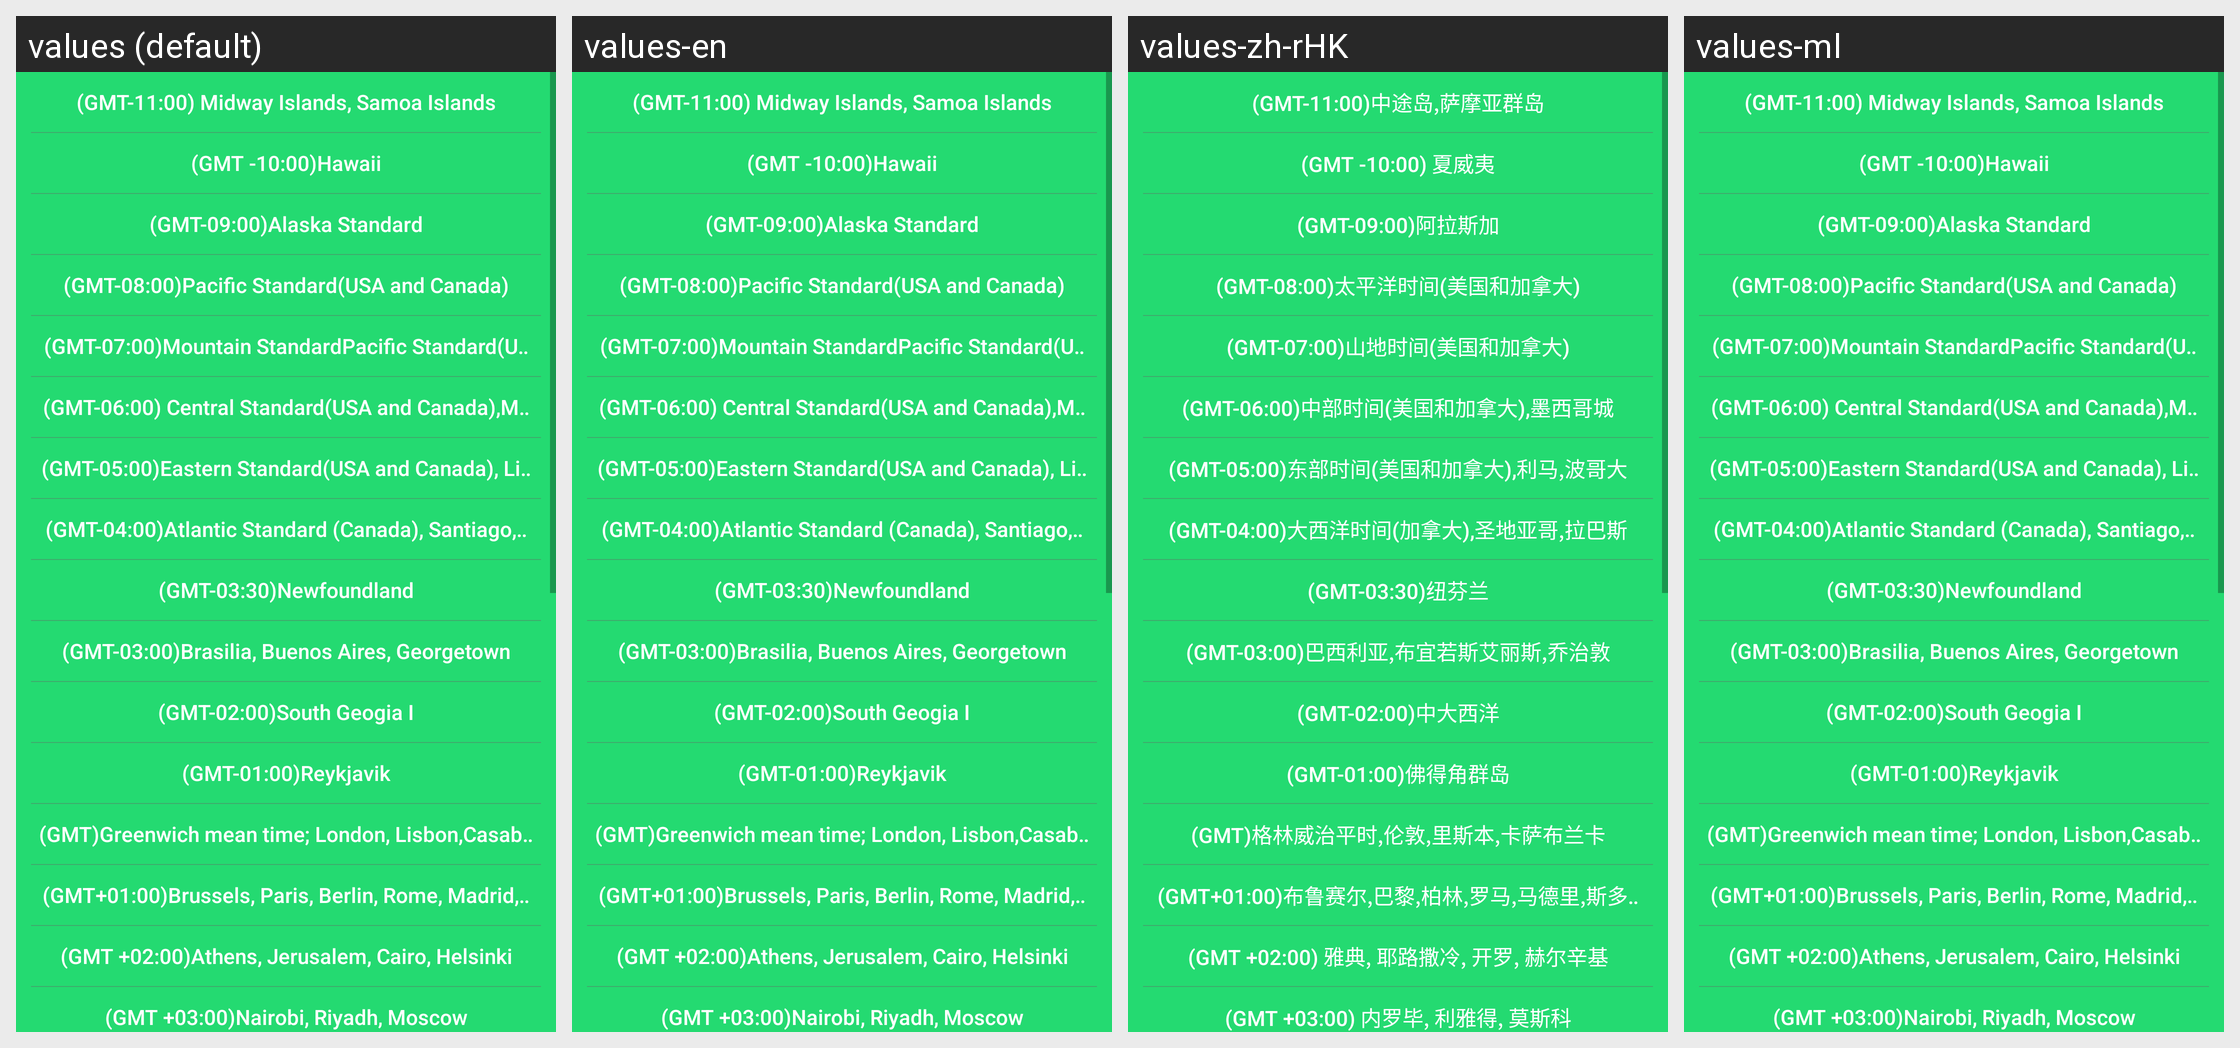

Here is an Android app screen in its default locale and in the app's own translations. Write out the translated-string differences for the strings that appear on this screen.
Android screen res/layout/settingdate_timezone_popwindow.xml rendered under 4 locales, left to right: values (default), values-en, values-zh-rHK, values-ml. Device: Nexus 5 (rendered at 1080×1920; each locale shown at half size, 540×960, under a caption strip naming it); theme AppTheme.
Other locales in the repository, not shown: values-ar, values-as, values-bg, values-bs, values-ca, values-cs, values-da, values-de, values-el, values-es-rUS, values-fa, values-fi, values-fr, values-hi, values-hr, values-hu, values-in, values-it, values-iw, values-ja, values-kn, values-ko, values-lt, values-lv, values-mk, values-mr, values-nb, values-ne, values-nl, values-or, values-pl, values-pt-rPT, values-ro, values-ru, values-si, values-sk, values-sl, values-sr, values-sv, values-te, values-th, values-tl, values-tr, values-uk, values-vi, values-zh, values-zh-rCN, values-zh-rTW.
Strings drawn on this screen, with the default value and each locale's value (text and hints the layout hard-codes, and strings that could not be matched under every locale, appear in the picture but are not listed):

date_middle_island
  values: (GMT-11:00) Midway Islands, Samoa Islands
  values-en: (GMT-11:00) Midway Islands, Samoa Islands
  values-zh-rHK: (GMT-11:00)中途岛,萨摩亚群岛  [from values-zh]
  values-ml: (GMT-11:00) Midway Islands, Samoa Islands  [not translated; the default value is used]

date_hawaii
  values: (GMT -10:00)Hawaii
  values-en: (GMT -10:00)Hawaii
  values-zh-rHK: (GMT -10:00) 夏威夷  [from values-zh]
  values-ml: (GMT -10:00)Hawaii  [not translated; the default value is used]

date_alaska
  values: (GMT-09:00)Alaska Standard
  values-en: (GMT-09:00)Alaska Standard
  values-zh-rHK: (GMT-09:00)阿拉斯加  [from values-zh]
  values-ml: (GMT-09:00)Alaska Standard  [not translated; the default value is used]

date_pacific_time
  values: (GMT-08:00)Pacific Standard(USA and Canada)
  values-en: (GMT-08:00)Pacific Standard(USA and Canada)
  values-zh-rHK: (GMT-08:00)太平洋时间(美国和加拿大)  [from values-zh]
  values-ml: (GMT-08:00)Pacific Standard(USA and Canada)  [not translated; the default value is used]

date_mountain_time
  values: (GMT-07:00)Mountain StandardPacific Standard(USA and Canada)
  values-en: (GMT-07:00)Mountain StandardPacific Standard(USA and Canada)
  values-zh-rHK: (GMT-07:00)山地时间(美国和加拿大)  [from values-zh]
  values-ml: (GMT-07:00)Mountain StandardPacific Standard(USA and Canada)  [not translated; the default value is used]

date_middle_part_time
  values: (GMT-06:00) Central Standard(USA and Canada),Mexico City
  values-en: (GMT-06:00) Central Standard(USA and Canada),Mexico City
  values-zh-rHK: (GMT-06:00)中部时间(美国和加拿大),墨西哥城  [from values-zh]
  values-ml: (GMT-06:00) Central Standard(USA and Canada),Mexico City  [not translated; the default value is used]

date_eastern_time
  values: (GMT-05:00)Eastern Standard(USA and Canada), Lima,Bogota
  values-en: (GMT-05:00)Eastern Standard(USA and Canada), Lima,Bogota
  values-zh-rHK: (GMT-05:00)东部时间(美国和加拿大),利马,波哥大  [from values-zh]
  values-ml: (GMT-05:00)Eastern Standard(USA and Canada), Lima,Bogota  [not translated; the default value is used]

date_ocean_time
  values: (GMT-04:00)Atlantic Standard (Canada), Santiago, LaPaz
  values-en: (GMT-04:00)Atlantic Standard (Canada), Santiago, LaPaz
  values-zh-rHK: (GMT-04:00)大西洋时间(加拿大),圣地亚哥,拉巴斯  [from values-zh]
  values-ml: (GMT-04:00)Atlantic Standard (Canada), Santiago, LaPaz  [not translated; the default value is used]

date_newfoundland
  values: (GMT-03:30)Newfoundland
  values-en: (GMT-03:30)Newfoundland
  values-zh-rHK: (GMT-03:30)纽芬兰  [from values-zh]
  values-ml: (GMT-03:30)Newfoundland  [not translated; the default value is used]

date_brasilia
  values: (GMT-03:00)Brasilia, Buenos Aires, Georgetown
  values-en: (GMT-03:00)Brasilia, Buenos Aires, Georgetown
  values-zh-rHK: (GMT-03:00)巴西利亚,布宜若斯艾丽斯,乔治敦  [from values-zh]
  values-ml: (GMT-03:00)Brasilia, Buenos Aires, Georgetown  [not translated; the default value is used]

date_center_ocean
  values: (GMT-02:00)South Geogia I
  values-en: (GMT-02:00)South Geogia I
  values-zh-rHK: (GMT-02:00)中大西洋  [from values-zh]
  values-ml: (GMT-02:00)South Geogia I  [not translated; the default value is used]

date_cape_verde_island
  values: (GMT-01:00)Reykjavik
  values-en: (GMT-01:00)Reykjavik
  values-zh-rHK: (GMT-01:00)佛得角群岛  [from values-zh]
  values-ml: (GMT-01:00)Reykjavik  [not translated; the default value is used]

date_greenwich
  values: (GMT)Greenwich mean time; London, Lisbon,Casablanca
  values-en: (GMT)Greenwich mean time; London, Lisbon,Casablanca
  values-zh-rHK: (GMT)格林威治平时,伦敦,里斯本,卡萨布兰卡  [from values-zh]
  values-ml: (GMT)Greenwich mean time; London, Lisbon,Casablanca  [not translated; the default value is used]

date_brussels
  values: (GMT+01:00)Brussels, Paris, Berlin, Rome, Madrid,Stockholm, Beograd, Praha
  values-en: (GMT+01:00)Brussels, Paris, Berlin, Rome, Madrid,Stockholm, Beograd, Praha
  values-zh-rHK: (GMT+01:00)布鲁赛尔,巴黎,柏林,罗马,马德里,斯多哥尔摩, 贝尔格莱德, 布拉格  [from values-zh]
  values-ml: (GMT+01:00)Brussels, Paris, Berlin, Rome, Madrid,Stockholm, Beograd, Praha  [not translated; the default value is used]

date_athens
  values: (GMT +02:00)Athens, Jerusalem, Cairo, Helsinki
  values-en: (GMT +02:00)Athens, Jerusalem, Cairo, Helsinki
  values-zh-rHK: (GMT +02:00) 雅典, 耶路撒冷, 开罗, 赫尔辛基  [from values-zh]
  values-ml: (GMT +02:00)Athens, Jerusalem, Cairo, Helsinki  [not translated; the default value is used]

date_nairobi
  values: (GMT +03:00)Nairobi, Riyadh, Moscow
  values-en: (GMT +03:00)Nairobi, Riyadh, Moscow
  values-zh-rHK: (GMT +03:00) 内罗毕, 利雅得, 莫斯科  [from values-zh]
  values-ml: (GMT +03:00)Nairobi, Riyadh, Moscow  [not translated; the default value is used]
